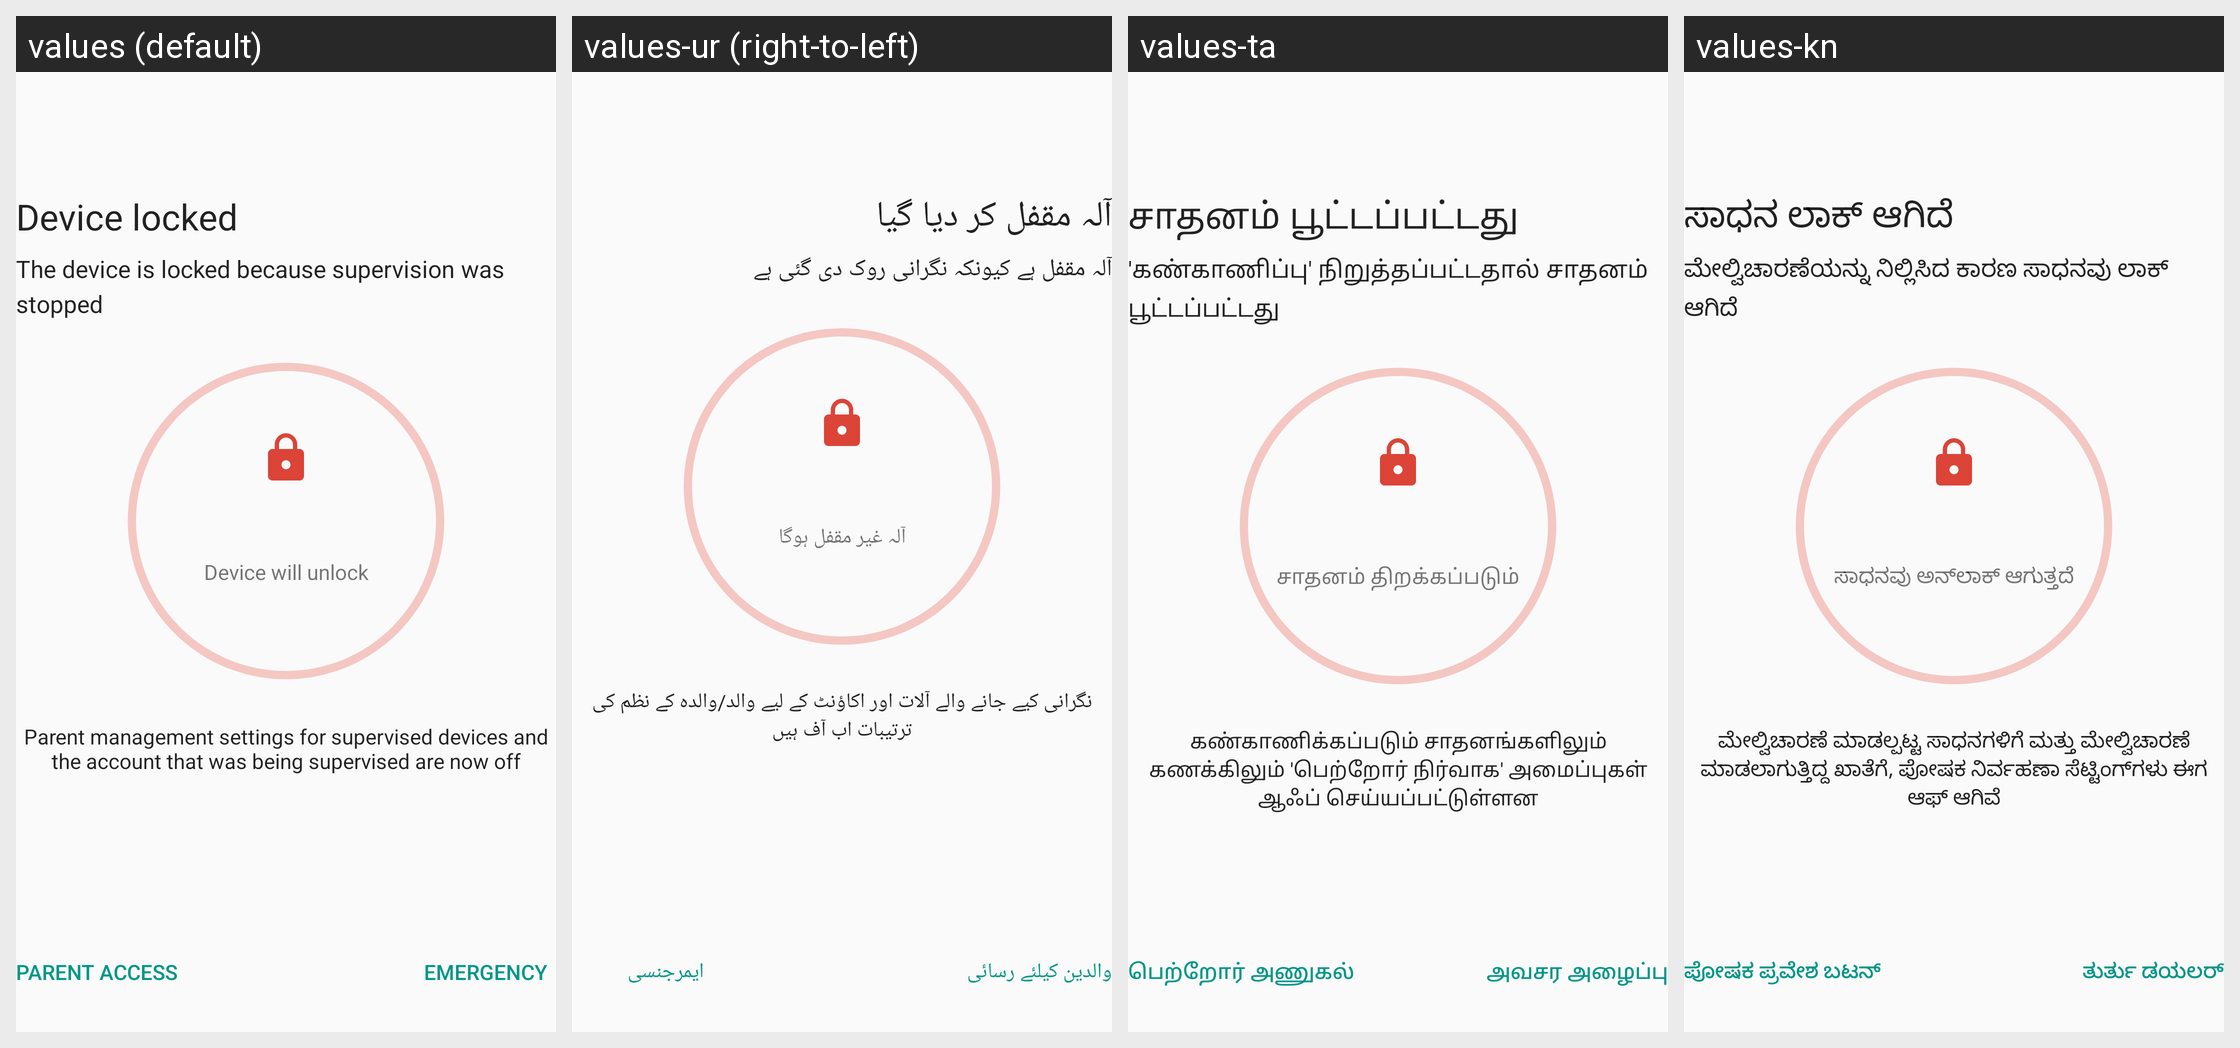

Locale-by-locale string values for the Android screen shown in this grid:
Android screen res/layout/member_sv_exit_lockdown.xml rendered under 4 locales, left to right: values (default), values-ur (right-to-left), values-ta, values-kn. Device: Nexus 5 (rendered at 1080×1920; each locale shown at half size, 540×960, under a caption strip naming it); theme Theme.AppCompat.Light.NoActionBar.
Other locales in the repository, not shown: values-af, values-am, values-ar, values-as, values-az, values-be, values-bg, values-bn, values-bs, values-ca, values-cs, values-da, values-de, values-el, values-en-rGB, values-en-rXC, values-es, values-es-rUS, values-et, values-eu, values-fa, values-fi, values-fr, values-fr-rCA, values-gl, values-gu, values-hi, values-hr, values-hu, values-hy, values-in, values-is, values-it, values-iw, values-ja, values-ka, values-kk, values-km, values-ko, values-ky, values-lo, values-lt, values-lv, values-mk, values-ml, values-mn, values-mr, values-ms, values-my, values-nb, values-ne, values-nl, values-or, values-pa, values-pl, values-pt, values-pt-rBR, values-pt-rPT, values-ro, values-ru, values-si, values-sk, values-sl, values-sq, values-sr, values-sv, values-sw, values-te, values-th, values-tl, values-tr, values-uk, values-uz, values-vi, values-zh-rCN, values-zh-rHK, values-zh-rTW, values-zu.
Strings drawn on this screen, with the default value and each locale's value (text and hints the layout hard-codes, and strings that could not be matched under every locale, appear in the picture but are not listed):

device_locked
  values: Device locked
  values-ur: آلہ مقفل کر دیا گیا
  values-ta: சாதனம் பூட்டப்பட்டது
  values-kn: ಸಾಧನ ಲಾಕ್ ಆಗಿದೆ

member_sv_exit_lockdown_subheading_no_account
  values: The device is locked because supervision was stopped
  values-ur: آلہ مقفل ہے کیونکہ نگرانی روک دی گئی ہے
  values-ta: 'கண்காணிப்பு' நிறுத்தப்பட்டதால் சாதனம் பூட்டப்பட்டது
  values-kn: ಮೇಲ್ವಿಚಾರಣೆಯನ್ನು ನಿಲ್ಲಿಸಿದ ಕಾರಣ ಸಾಧನವು ಲಾಕ್ ಆಗಿದೆ

member_sv_exit_lockdown_device_will_unlock
  values: Device will unlock
  values-ur: آلہ غیر مقفل ہوگا
  values-ta: சாதனம் திறக்கப்படும்
  values-kn: ಸಾಧನವು ಅನ್‌ಲಾಕ್ ಆಗುತ್ತದೆ

member_sv_exit_lockdown_description_no_account
  values: Parent management settings for supervised devices and the account that was being supervised are now off
  values-ur: نگرانی کیے جانے والے آلات اور اکاؤنٹ کے لیے والد/والدہ کے نظم کی ترتیبات اب آف ہیں
  values-ta: கண்காணிக்கப்படும் சாதனங்களிலும் கணக்கிலும் 'பெற்றோர் நிர்வாக' அமைப்புகள் ஆஃப் செய்யப்பட்டுள்ளன
  values-kn: ಮೇಲ್ವಿಚಾರಣೆ ಮಾಡಲ್ಪಟ್ಟ ಸಾಧನಗಳಿಗೆ ಮತ್ತು ಮೇಲ್ವಿಚಾರಣೆ ಮಾಡಲಾಗುತ್ತಿದ್ದ ಖಾತೆಗೆ, ಪೋಷಕ ನಿರ್ವಹಣಾ ಸೆಟ್ಟಿಂಗ್‌ಗಳು ಈಗ ಆಫ್ ಆಗಿವೆ

kids_time_limit_unlock_btn
  values: Parent Access
  values-ur: والدین کیلئے رسائی
  values-ta: பெற்றோர் அணுகல்
  values-kn: ಪೋಷಕ ಪ್ರವೇಶ ಬಟನ್‌

kids_time_limit_emergency_btn
  values: Emergency
  values-ur: ایمرجنسی
  values-ta: அவசர அழைப்பு
  values-kn: ತುರ್ತು ಡಯಲರ್
